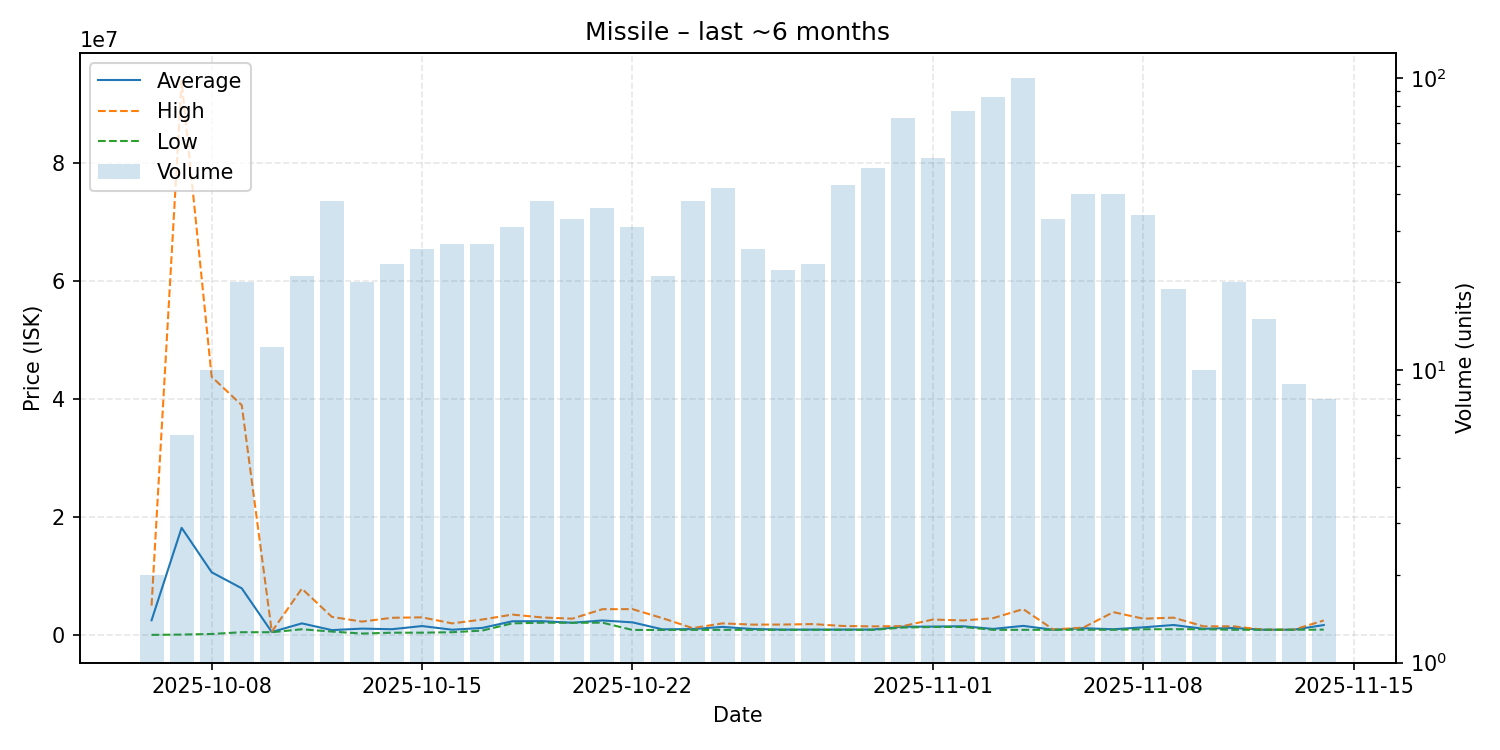

Source data for this figure (header and first rows):
date, average, highest, lowest, order_count, volume
2025-10-06, 2525000, 5000000, 50000, 2, 2
2025-10-07, 18203558, 94000000, 101300, 6, 6
2025-10-08, 10661800, 43800000, 201000, 9, 10
2025-10-09, 7945550, 39000000, 500100, 19, 20
2025-10-10, 536117, 600100, 500700, 12, 12
2025-10-11, 1999567, 7891000, 1000000, 21, 21
2025-10-12, 857784, 3098000, 610000, 32, 38
2025-10-13, 1111410, 2300000, 275200, 20, 20
2025-10-14, 1010091, 2950000, 420000, 23, 23
2025-10-15, 1547631, 3022000, 421600, 24, 26
2025-10-16, 923496, 1999000, 500150, 25, 27
2025-10-17, 1226981, 2650000, 777800, 25, 27
2025-10-18, 2356097, 3490000, 2000000, 29, 31
2025-10-19, 2372421, 2999000, 2110000, 37, 38
2025-10-20, 2103848, 2800000, 2100000, 30, 33
2025-10-21, 2492944, 4404500, 2118000, 30, 36
2025-10-22, 2171829, 4416000, 883000, 29, 31
2025-10-23, 985700, 2880000, 887800, 21, 21
2025-10-24, 1037461, 1201000, 900100, 34, 38
2025-10-25, 1401231, 2000000, 901200, 40, 42
2025-10-26, 1044638, 1789500, 901400, 24, 26
2025-10-27, 942632, 1800000, 901800, 19, 22
2025-10-28, 945735, 1880000, 903350, 21, 23
2025-10-29, 951853, 1560000, 902300, 40, 43
2025-10-30, 953733, 1489000, 903000, 47, 49
2025-10-31, 1433778, 1540000, 1288000, 61, 73
2025-11-01, 1457000, 2650000, 1390000, 50, 53
2025-11-02, 1514792, 2495000, 1390000, 73, 77
2025-11-03, 1059195, 2887500, 904100, 49, 86
2025-11-04, 1577120, 4420000, 903100, 72, 100
2025-11-05, 916409, 964900, 915100, 26, 33
2025-11-06, 1182892, 1288000, 915100, 26, 40
2025-11-07, 1000222, 3900000, 915300, 17, 40
2025-11-08, 1329853, 2795000, 1001000, 26, 34
2025-11-09, 1723053, 2970000, 1011000, 16, 19
2025-11-10, 1087160, 1498000, 1010000, 9, 10
2025-11-11, 1224940, 1499000, 915150, 14, 20
2025-11-12, 921120, 921200, 921100, 11, 15
2025-11-13, 926133, 930000, 921300, 5, 9
2025-11-14, 1715262, 2491500, 939050, 8, 8
